4-way image classification set "ROI" from GitHub (Raihan-Moosa/Brain-Tumor-MRI-Classification-ACML-); label vocabulary: glioma, meningioma, no tumor, pituitary tumor.

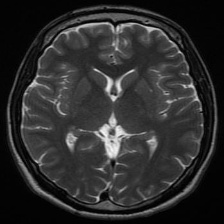
Label: no tumor

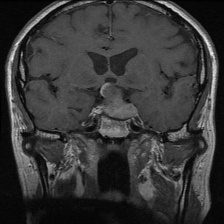
Label: pituitary tumor

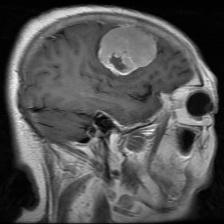
Label: meningioma

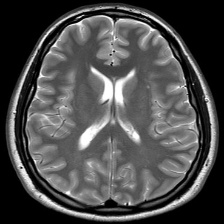
Label: no tumor

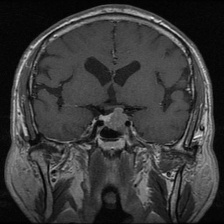
Label: pituitary tumor

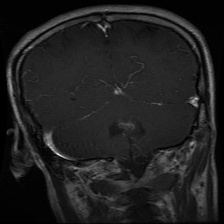
Label: glioma
